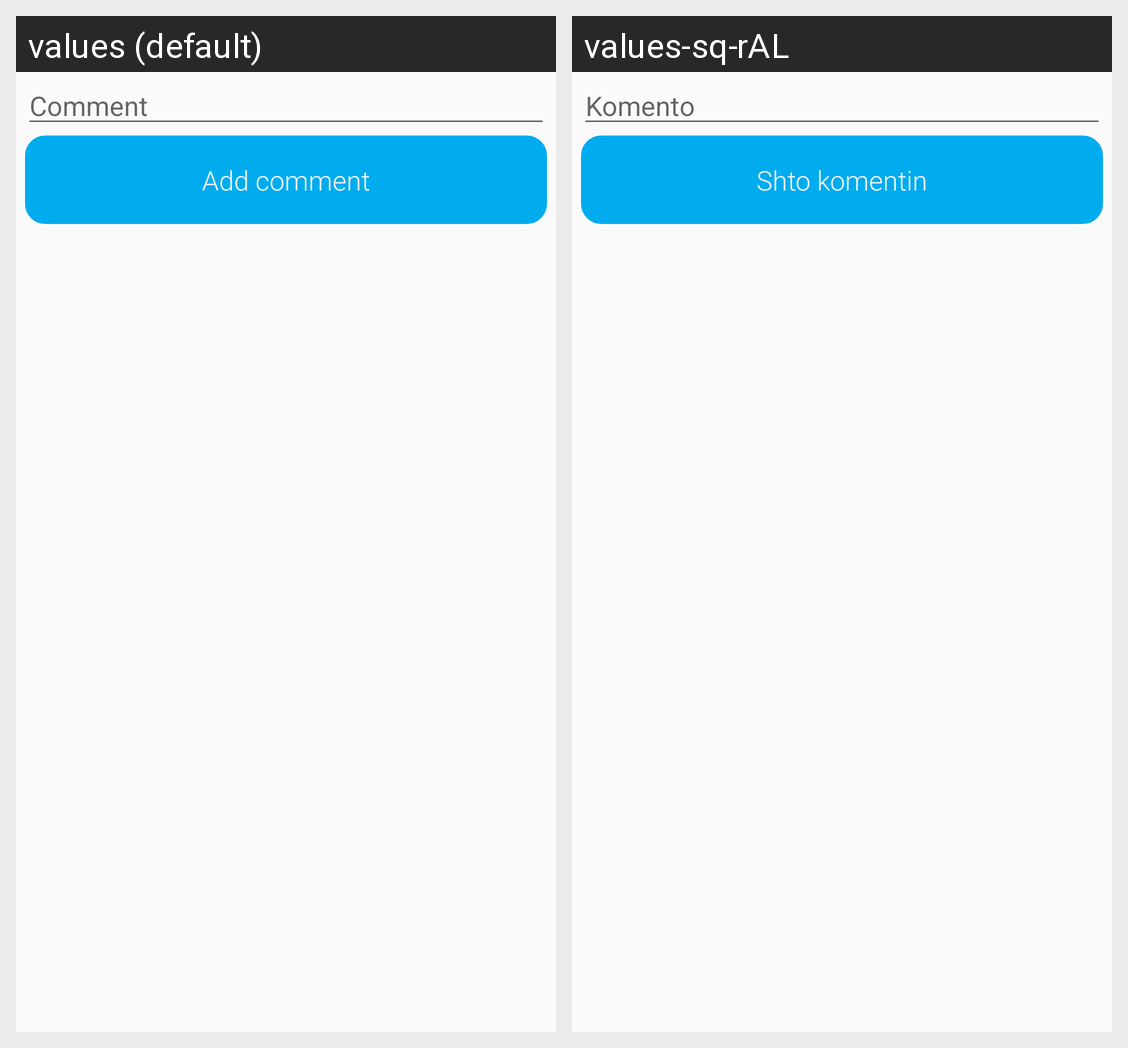

Locale-by-locale string values for the Android screen shown in this grid:
Android screen res/layout/activity_comment.xml rendered under 2 locales, left to right: values (default), values-sq-rAL. Device: Nexus 5 (rendered at 1080×1920; each locale shown at half size, 540×960, under a caption strip naming it); theme AppTheme.
Strings drawn on this screen, with the default value and each locale's value (text and hints the layout hard-codes, and strings that could not be matched under every locale, appear in the picture but are not listed):

comment
  values: Comment
  values-sq-rAL: Komento

add_comment
  values: Add comment
  values-sq-rAL: Shto komentin
